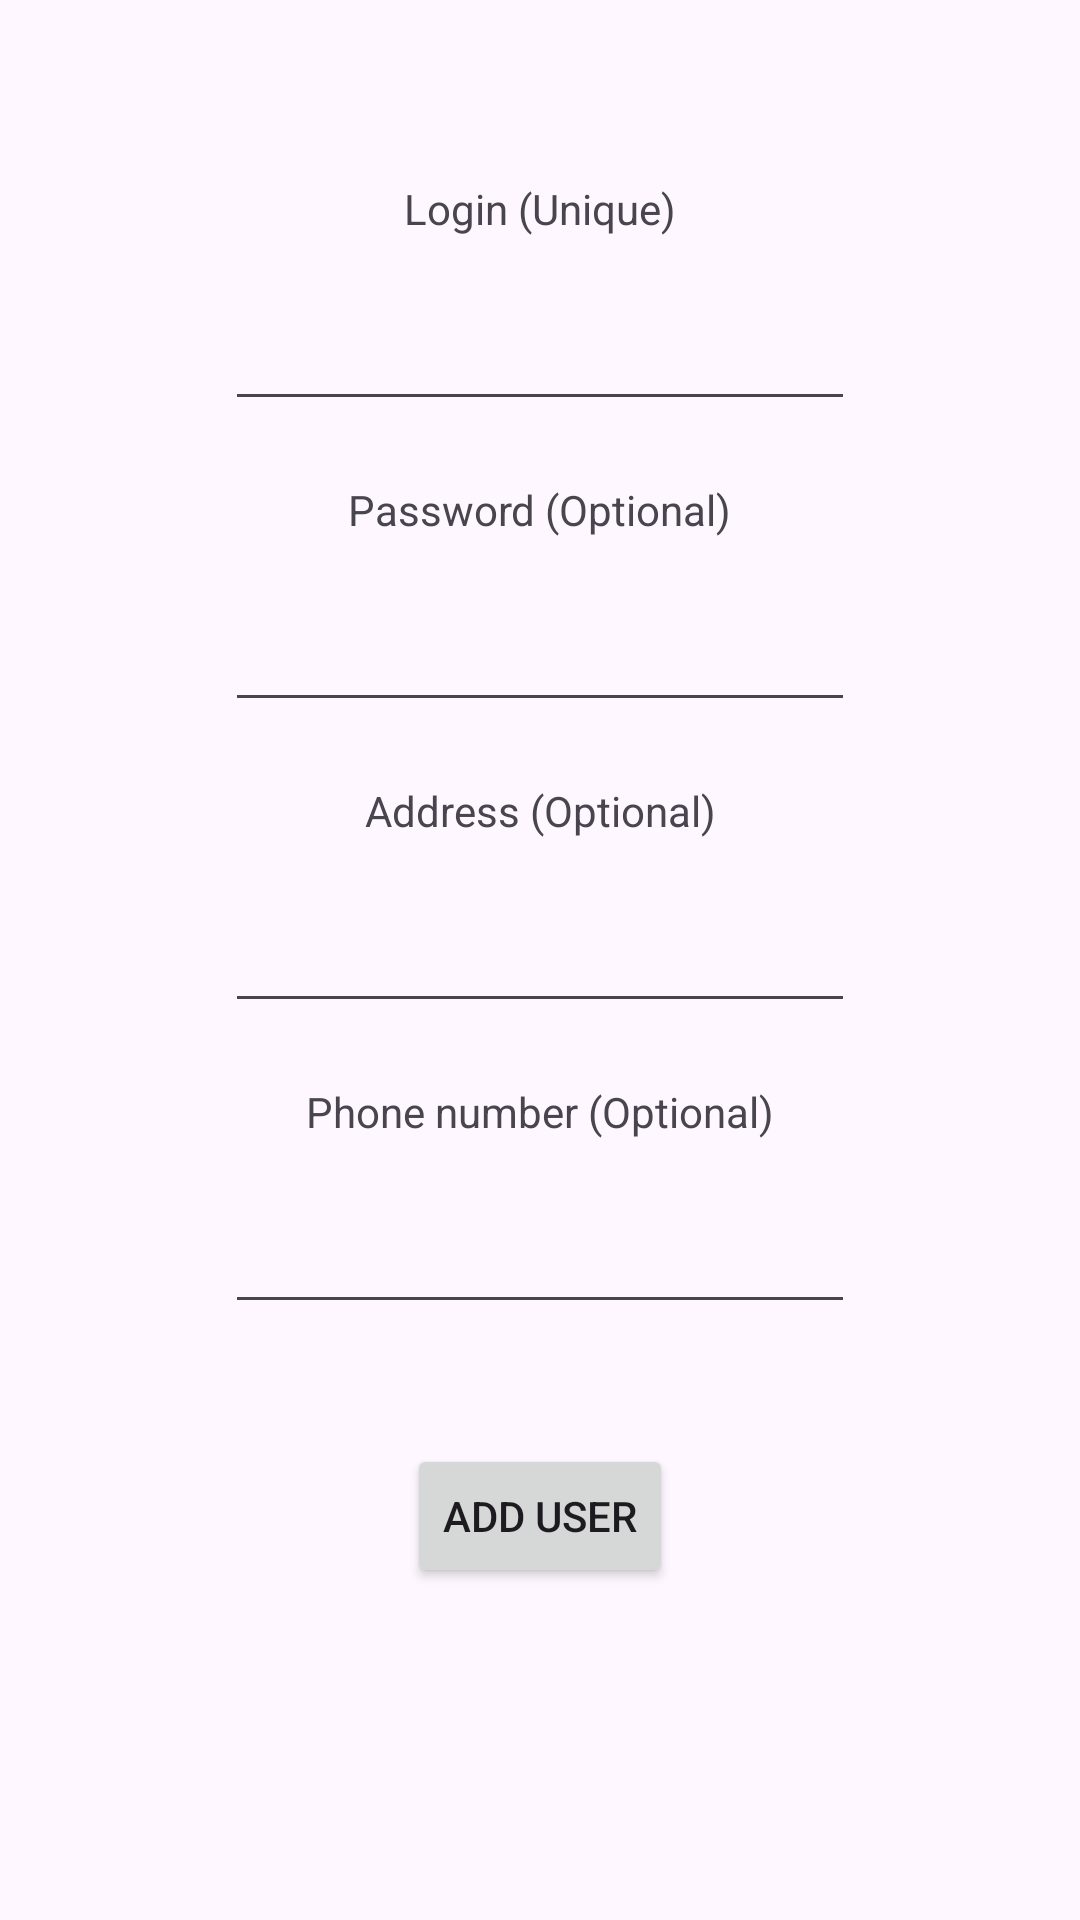

Android layout source for this screen:
<!-- AndroidManifest.xml: application theme Theme.PilotLogbook -->
<!-- res/layout/activity_create_new_user.xml -->
<?xml version="1.0" encoding="utf-8"?>
<androidx.constraintlayout.widget.ConstraintLayout xmlns:android="http://schemas.android.com/apk/res/android"
    xmlns:app="http://schemas.android.com/apk/res-auto"
    xmlns:tools="http://schemas.android.com/tools"
    android:layout_width="match_parent"
    android:layout_height="match_parent"
    tools:context=".CreateNewUser">

    <TextView
        android:id="@+id/textView6"
        android:layout_width="wrap_content"
        android:layout_height="wrap_content"
        android:layout_marginTop="60dp"
        android:text="Login (Unique)"
        app:layout_constraintEnd_toEndOf="parent"
        app:layout_constraintStart_toStartOf="parent"
        app:layout_constraintTop_toTopOf="parent" />

    <TextView
        android:id="@+id/textView7"
        android:layout_width="wrap_content"
        android:layout_height="wrap_content"
        android:layout_marginTop="20dp"
        android:text="Password (Optional)"
        app:layout_constraintEnd_toEndOf="parent"
        app:layout_constraintStart_toStartOf="parent"
        app:layout_constraintTop_toBottomOf="@+id/newUserLogin" />

    <TextView
        android:id="@+id/textView8"
        android:layout_width="wrap_content"
        android:layout_height="wrap_content"
        android:layout_marginTop="20dp"
        android:text="Address (Optional)"
        app:layout_constraintEnd_toEndOf="parent"
        app:layout_constraintStart_toStartOf="parent"
        app:layout_constraintTop_toBottomOf="@+id/newUserPassword" />

    <TextView
        android:id="@+id/textView9"
        android:layout_width="wrap_content"
        android:layout_height="wrap_content"
        android:layout_marginTop="20dp"
        android:text="Phone number (Optional)"
        app:layout_constraintEnd_toEndOf="parent"
        app:layout_constraintStart_toStartOf="parent"
        app:layout_constraintTop_toBottomOf="@+id/newUserAddress" />

    <EditText
        android:id="@+id/newUserLogin"
        android:layout_width="wrap_content"
        android:layout_height="wrap_content"
        android:layout_marginTop="20dp"
        android:ems="10"
        android:inputType="text"
        app:layout_constraintEnd_toEndOf="parent"
        app:layout_constraintStart_toStartOf="parent"
        app:layout_constraintTop_toBottomOf="@+id/textView6" />

    <EditText
        android:id="@+id/newUserPassword"
        android:layout_width="wrap_content"
        android:layout_height="wrap_content"
        android:layout_marginTop="20dp"
        android:ems="10"
        android:inputType="textPassword"
        app:layout_constraintEnd_toEndOf="parent"
        app:layout_constraintStart_toStartOf="parent"
        app:layout_constraintTop_toBottomOf="@+id/textView7" />

    <EditText
        android:id="@+id/newUserAddress"
        android:layout_width="wrap_content"
        android:layout_height="wrap_content"
        android:layout_marginTop="20dp"
        android:ems="10"
        android:inputType="text"
        app:layout_constraintEnd_toEndOf="parent"
        app:layout_constraintStart_toStartOf="parent"
        app:layout_constraintTop_toBottomOf="@+id/textView8" />

    <EditText
        android:id="@+id/newUserPhone"
        android:layout_width="wrap_content"
        android:layout_height="wrap_content"
        android:layout_marginTop="20dp"
        android:ems="10"
        android:inputType="phone"
        app:layout_constraintEnd_toEndOf="parent"
        app:layout_constraintStart_toStartOf="parent"
        app:layout_constraintTop_toBottomOf="@+id/textView9" />

    <Button
        android:id="@+id/newUserAddUserButton"
        android:layout_width="wrap_content"
        android:layout_height="wrap_content"
        android:layout_marginTop="40dp"
        android:text="Add user"
        app:layout_constraintEnd_toEndOf="parent"
        app:layout_constraintStart_toStartOf="parent"
        app:layout_constraintTop_toBottomOf="@+id/newUserPhone" />
</androidx.constraintlayout.widget.ConstraintLayout>
<!-- resources referenced by this layout -->
<resources>
  <style name="Theme.PilotLogbook" parent="Base.Theme.PilotLogbook" />
  <style name="Base.Theme.PilotLogbook" parent="Theme.Material3.DayNight.NoActionBar">
          
          
      </style>
</resources>
